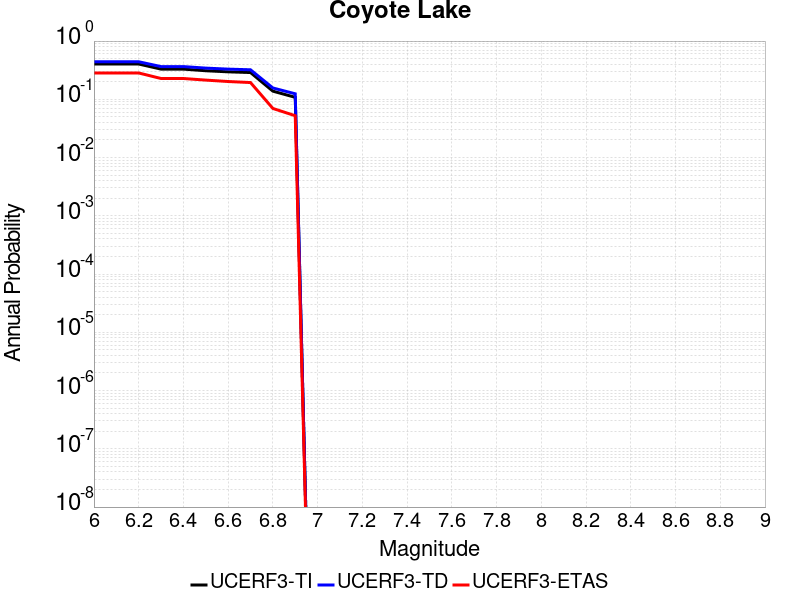

The file beside this chart, header and first rows:
Magnitude, UCERF3-TI Prob, UCERF3-TD Prob, UCERF3-ETAS Prob
6.0, 0.4035, 0.4414, 0.2834
6.1, 0.4035, 0.4414, 0.2834
6.2, 0.4035, 0.4414, 0.2834
6.3, 0.3299, 0.3645, 0.2276
6.4, 0.3299, 0.3645, 0.2276
6.5, 0.3094, 0.3433, 0.2137
6.6, 0.2963, 0.3298, 0.2021
6.7, 0.2882, 0.3213, 0.194
6.8, 0.1381, 0.1565, 0.06969
6.9, 0.1081, 0.1243, 0.05226
